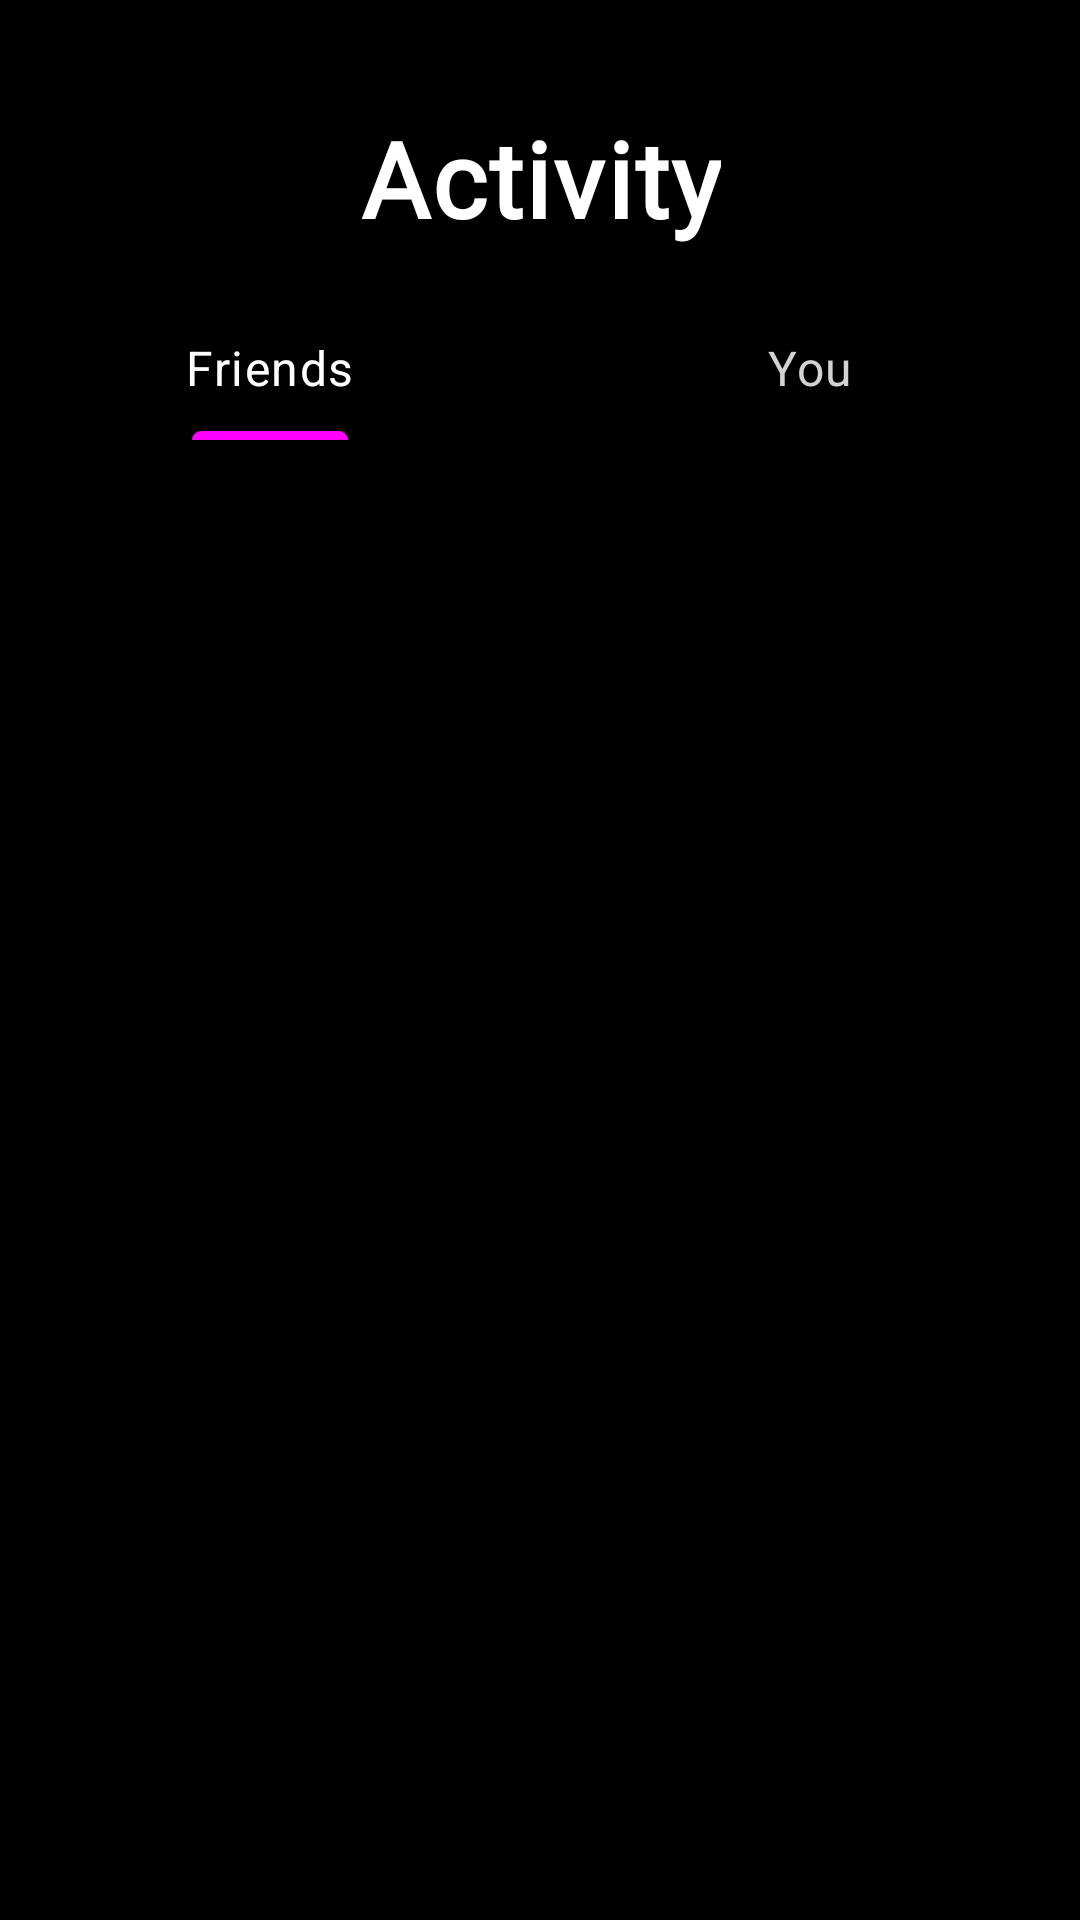

The Android layout XML behind this screen, and the referenced resources:
<!-- AndroidManifest.xml: application theme Theme.Musicboxd -->
<!-- res/layout/fragment_activity.xml -->
<?xml version="1.0" encoding="utf-8"?>
<androidx.constraintlayout.widget.ConstraintLayout
    xmlns:android="http://schemas.android.com/apk/res/android"
    xmlns:app="http://schemas.android.com/apk/res-auto"
    android:id="@+id/activity_root_layout"
    android:layout_width="match_parent"
    android:layout_height="match_parent"
    android:background="@color/black"
    android:paddingTop="24dp">

    <TextView
        android:id="@+id/Title"
        android:layout_width="wrap_content"
        android:layout_height="wrap_content"
        android:text="Activity"
        android:textColor="@color/white"
        android:textSize="35sp"
        android:textStyle="bold"
        android:layout_marginTop="12dp"
        android:fontFamily="@font/poppinsbold"
        android:letterSpacing="0.02"
        android:textAlignment="center"
        app:layout_constraintTop_toTopOf="parent"
        app:layout_constraintStart_toStartOf="parent"
        app:layout_constraintEnd_toEndOf="parent" />

    <com.google.android.material.tabs.TabLayout
        android:id="@+id/tabLayout"
        android:layout_width="0dp"
        android:layout_height="wrap_content"
        android:layout_marginTop="16dp"
        android:background="@android:color/transparent"
        app:tabRippleColor="@android:color/transparent"
        app:tabIndicatorColor="@color/home"
        app:tabIndicatorHeight="3dp"
        app:tabTextColor="@color/light_gray"
        app:tabSelectedTextColor="@color/white"
        app:tabTextAppearance="@style/TextAppearance.Material3.BodyLarge"
        app:tabMode="fixed"
        app:tabGravity="fill"
        app:layout_constraintTop_toBottomOf="@id/Title"
        app:layout_constraintStart_toStartOf="parent"
        app:layout_constraintEnd_toEndOf="parent">

        <com.google.android.material.tabs.TabItem
            android:layout_width="wrap_content"
            android:layout_height="wrap_content"
            android:text="Friends" />

        <com.google.android.material.tabs.TabItem
            android:layout_width="wrap_content"
            android:layout_height="wrap_content"
            android:text="You" />
    </com.google.android.material.tabs.TabLayout>

    <androidx.recyclerview.widget.RecyclerView
        android:id="@+id/activityRecyclerView"
        android:layout_width="0dp"
        android:layout_height="0dp"
        android:clipToPadding="false"
        android:paddingTop="12dp"
        android:paddingBottom="16dp"
        android:background="@android:color/transparent"
        app:layout_constraintTop_toBottomOf="@id/tabLayout"
        app:layout_constraintBottom_toBottomOf="parent"
        app:layout_constraintStart_toStartOf="parent"
        app:layout_constraintEnd_toEndOf="parent" />

</androidx.constraintlayout.widget.ConstraintLayout>
<!-- resources referenced by this layout -->
<resources>
  <color name="black">#FF000000</color>
  <color name="home">#FF00FF</color>
  <color name="light_gray">#D3D3D3</color>
  <color name="white">#FFFFFFFF</color>
  <style name="Theme.Musicboxd" parent="Theme.Material3.Dark.NoActionBar">
      <item name="colorPrimary">@color/purple_500</item>
          <item name="colorPrimaryVariant">@color/purple_700</item>
          <item name="colorOnPrimary">@color/white</item>
          <item name="colorSecondary">@color/teal_200</item>
          <item name="colorSecondaryVariant">@color/teal_700</item>
          <item name="colorOnSecondary">@color/black</item>
          <item name="android:statusBarColor" tools:targetApi="l">?attr/colorPrimaryVariant</item>
          <item name="popupMenuStyle">@style/PopupMenuStyle</item>
          <item name="android:windowFullscreen">false</item>
          <item name="android:windowTranslucentStatus">false</item>
          <item name="android:windowTranslucentNavigation">false</item>
      </style>
  <color name="purple_500">#9C27B0</color>
  <color name="purple_700">#7B1FA2</color>
  <color name="teal_200">#6F8892</color>
  <color name="teal_700">#00796B</color>
  <style name="PopupMenuStyle" parent="Theme.AppCompat.Light.NoActionBar">
          <item name="android:popupBackground">@drawable/popup_menu_background</item> 
      </style>
  <!-- drawable popup_menu_background (drawable) -->
  <shape xmlns:android="http://schemas.android.com/apk/res/android"
      android:shape="rectangle">
      <solid android:color="@color/black" /> 
      <corners android:radius="12dp" /> 
  </shape>
</resources>
